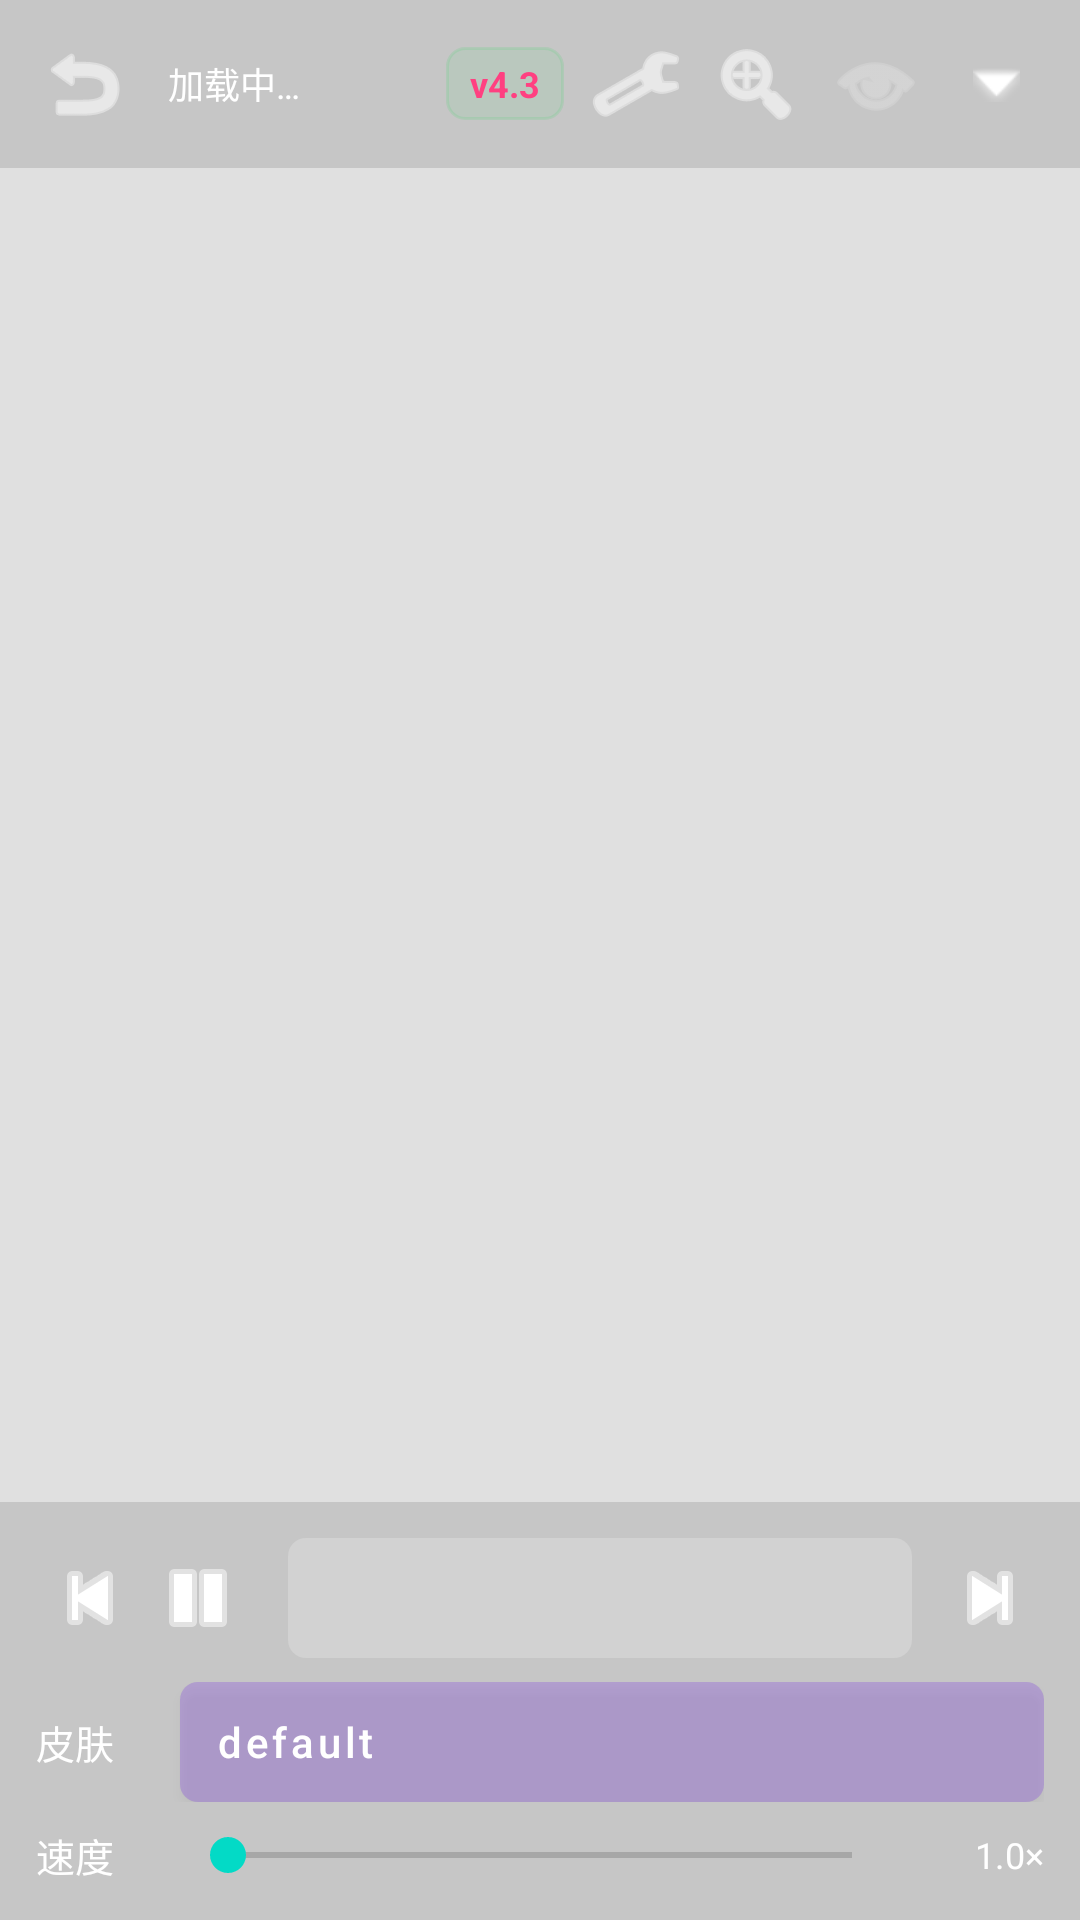

Here is an Android app screen rendered from its layout file. Give the layout XML and the strings, colors and styles it references.
<!-- AndroidManifest.xml: activity theme Theme.SpineViewer.Preview -->
<!-- res/layout/activity_spine_preview.xml -->
<?xml version="1.0" encoding="utf-8"?>
<FrameLayout
    xmlns:android="http://schemas.android.com/apk/res/android"
    android:layout_width="match_parent"
    android:layout_height="match_parent"
    android:background="@color/bg_dark">

    
    <FrameLayout
        android:id="@+id/gl_container"
        android:layout_width="match_parent"
        android:layout_height="match_parent" />

    
    <LinearLayout
        android:layout_width="match_parent"
        android:layout_height="wrap_content"
        android:orientation="horizontal"
        android:padding="8dp"
        android:background="@color/overlay_top"
        android:gravity="center_vertical">

        
        <ImageButton
            android:id="@+id/btn_back"
            android:layout_width="40dp"
            android:layout_height="40dp"
            android:src="@android:drawable/ic_menu_revert"
            android:background="?attr/selectableItemBackgroundBorderless"
            android:tint="@android:color/white"
            android:contentDescription="Back"
            android:onClick="finish" />

        
        <TextView
            android:id="@+id/tv_status"
            android:layout_width="0dp"
            android:layout_height="wrap_content"
            android:layout_weight="1"
            android:textColor="@android:color/white"
            android:textSize="12sp"
            android:maxLines="1"
            android:ellipsize="end"
            android:layout_marginHorizontal="8dp"
            android:text="@string/loading" />

        
        <TextView
            android:id="@+id/tv_version_badge"
            android:layout_width="wrap_content"
            android:layout_height="wrap_content"
            android:background="@drawable/bg_version_badge"
            android:paddingHorizontal="8dp"
            android:paddingVertical="4dp"
            android:textColor="@color/accent"
            android:textSize="12sp"
            android:textStyle="bold"
            android:layout_marginEnd="4dp"
            android:text="@string/default_version_badge" />

        
        <ImageButton
            android:id="@+id/btn_change_version"
            android:layout_width="40dp"
            android:layout_height="40dp"
            android:src="@android:drawable/ic_menu_manage"
            android:background="?attr/selectableItemBackgroundBorderless"
            android:tint="@android:color/white"
            android:contentDescription="Change version" />

        
        <ImageButton
            android:id="@+id/btn_reset_camera"
            android:layout_width="40dp"
            android:layout_height="40dp"
            android:src="@android:drawable/ic_menu_zoom"
            android:background="?attr/selectableItemBackgroundBorderless"
            android:tint="@android:color/white"
            android:contentDescription="Reset camera" />

        
        <ImageButton
            android:id="@+id/btn_show_bones"
            android:layout_width="40dp"
            android:layout_height="40dp"
            android:src="@android:drawable/ic_menu_view"
            android:background="?attr/selectableItemBackgroundBorderless"
            android:alpha="0.4"
            android:tint="@android:color/white"
            android:contentDescription="Toggle bones" />

        
        <ImageButton
            android:id="@+id/btn_toggle_panel"
            android:layout_width="40dp"
            android:layout_height="40dp"
            android:src="@android:drawable/arrow_down_float"
            android:background="?attr/selectableItemBackgroundBorderless"
            android:tint="@android:color/white"
            android:contentDescription="Toggle control panel" />

    </LinearLayout>

    
    <LinearLayout
        android:id="@+id/control_panel"
        android:layout_width="match_parent"
        android:layout_height="wrap_content"
        android:layout_gravity="bottom"
        android:orientation="vertical"
        android:background="@color/overlay_bottom"
        android:padding="12dp">

        
        <LinearLayout
            android:layout_width="match_parent"
            android:layout_height="wrap_content"
            android:orientation="horizontal"
            android:gravity="center_vertical"
            android:layout_marginBottom="8dp">

            <ImageButton
                android:id="@+id/btn_prev_anim"
                android:layout_width="36dp"
                android:layout_height="36dp"
                android:src="@android:drawable/ic_media_previous"
                android:background="?attr/selectableItemBackgroundBorderless"
                android:tint="@android:color/white"
                android:contentDescription="Previous animation" />

            <ImageButton
                android:id="@+id/btn_pause"
                android:layout_width="36dp"
                android:layout_height="36dp"
                android:src="@android:drawable/ic_media_pause"
                android:background="?attr/selectableItemBackgroundBorderless"
                android:tint="@android:color/white"
                android:scaleType="centerInside"
                android:layout_marginEnd="4dp"
                android:contentDescription="Pause/Play" />

            <Spinner
                android:id="@+id/spinner_animation"
                android:layout_width="0dp"
                android:layout_height="40dp"
                android:layout_weight="1"
                android:layout_marginHorizontal="8dp"
                android:background="@drawable/bg_spinner"
                android:popupBackground="@color/surface" />

            <ImageButton
                android:id="@+id/btn_next_anim"
                android:layout_width="36dp"
                android:layout_height="36dp"
                android:src="@android:drawable/ic_media_next"
                android:background="?attr/selectableItemBackgroundBorderless"
                android:tint="@android:color/white"
                android:contentDescription="Next animation" />

        </LinearLayout>

        
        <LinearLayout
            android:layout_width="match_parent"
            android:layout_height="wrap_content"
            android:orientation="horizontal"
            android:gravity="center_vertical"
            android:layout_marginBottom="8dp">

            <TextView
                android:layout_width="wrap_content"
                android:layout_height="wrap_content"
                android:text="@string/label_skin"
                android:textColor="@android:color/white"
                android:textSize="13sp"
                android:layout_marginEnd="8dp"
                android:minWidth="40dp" />

            <Button
                android:id="@+id/spinner_skin"
                android:layout_width="match_parent"
                android:layout_height="40dp"
                android:background="@drawable/bg_spinner"
                android:textAllCaps="false"
                android:textColor="@android:color/white"
                android:textSize="14sp"
                android:gravity="start|center_vertical"
                android:paddingStart="12dp"
                android:paddingEnd="12dp"
                android:text="default" />

        </LinearLayout>

        
        <LinearLayout
            android:layout_width="match_parent"
            android:layout_height="wrap_content"
            android:orientation="horizontal"
            android:gravity="center_vertical">

            <TextView
                android:layout_width="wrap_content"
                android:layout_height="wrap_content"
                android:text="@string/label_speed"
                android:textColor="@android:color/white"
                android:textSize="13sp"
                android:layout_marginEnd="8dp"
                android:minWidth="40dp" />

            <SeekBar
                android:id="@+id/seek_time_scale"
                android:layout_width="0dp"
                android:layout_height="wrap_content"
                android:layout_weight="1"
                android:layout_marginEnd="8dp" />

            <TextView
                android:id="@+id/tv_time_scale"
                android:layout_width="40dp"
                android:layout_height="wrap_content"
                android:textColor="@android:color/white"
                android:textSize="12sp"
                android:gravity="end"
                android:text="@string/default_speed" />

        </LinearLayout>

    </LinearLayout>

</FrameLayout>
<!-- resources referenced by this layout -->
<resources>
  <color name="accent">#FF4081</color>
  <color name="bg_dark">#E0E0E0</color>
  <color name="overlay_bottom">#22212121</color>
  <color name="overlay_top">#22212121</color>
  <color name="surface">#FFFFFF</color>
  <!-- drawable bg_spinner (drawable) -->
  <?xml version="1.0" encoding="utf-8"?>
  <shape xmlns:android="http://schemas.android.com/apk/res/android"
      android:shape="rectangle">
      <corners android:radius="6dp" />
      <solid android:color="#33FFFFFF" />
  </shape>
  <!-- drawable bg_version_badge (drawable) -->
  <?xml version="1.0" encoding="utf-8"?>
  <shape xmlns:android="http://schemas.android.com/apk/res/android"
      android:shape="rectangle">
      <corners android:radius="6dp" />
      <stroke android:color="#3354D17A" android:width="1dp" />
      <solid android:color="#1A54D17A" />
  </shape>
  <string name="default_speed">1.0×</string>
  <string name="default_version_badge">v4.3</string>
  <string name="label_skin">皮肤</string>
  <string name="label_speed">速度</string>
  <string name="loading">加载中…</string>
  <style name="Theme.SpineViewer.Preview" parent="Theme.MaterialComponents.DayNight.NoActionBar">
          <item name="android:colorBackground">@color/bg_dark</item>
          <item name="android:statusBarColor">@color/bg_dark</item>
          <item name="android:navigationBarColor">#00000000</item>
          <item name="android:windowTranslucentNavigation">true</item>
          <item name="android:windowLightStatusBar">false</item>
      </style>
</resources>
